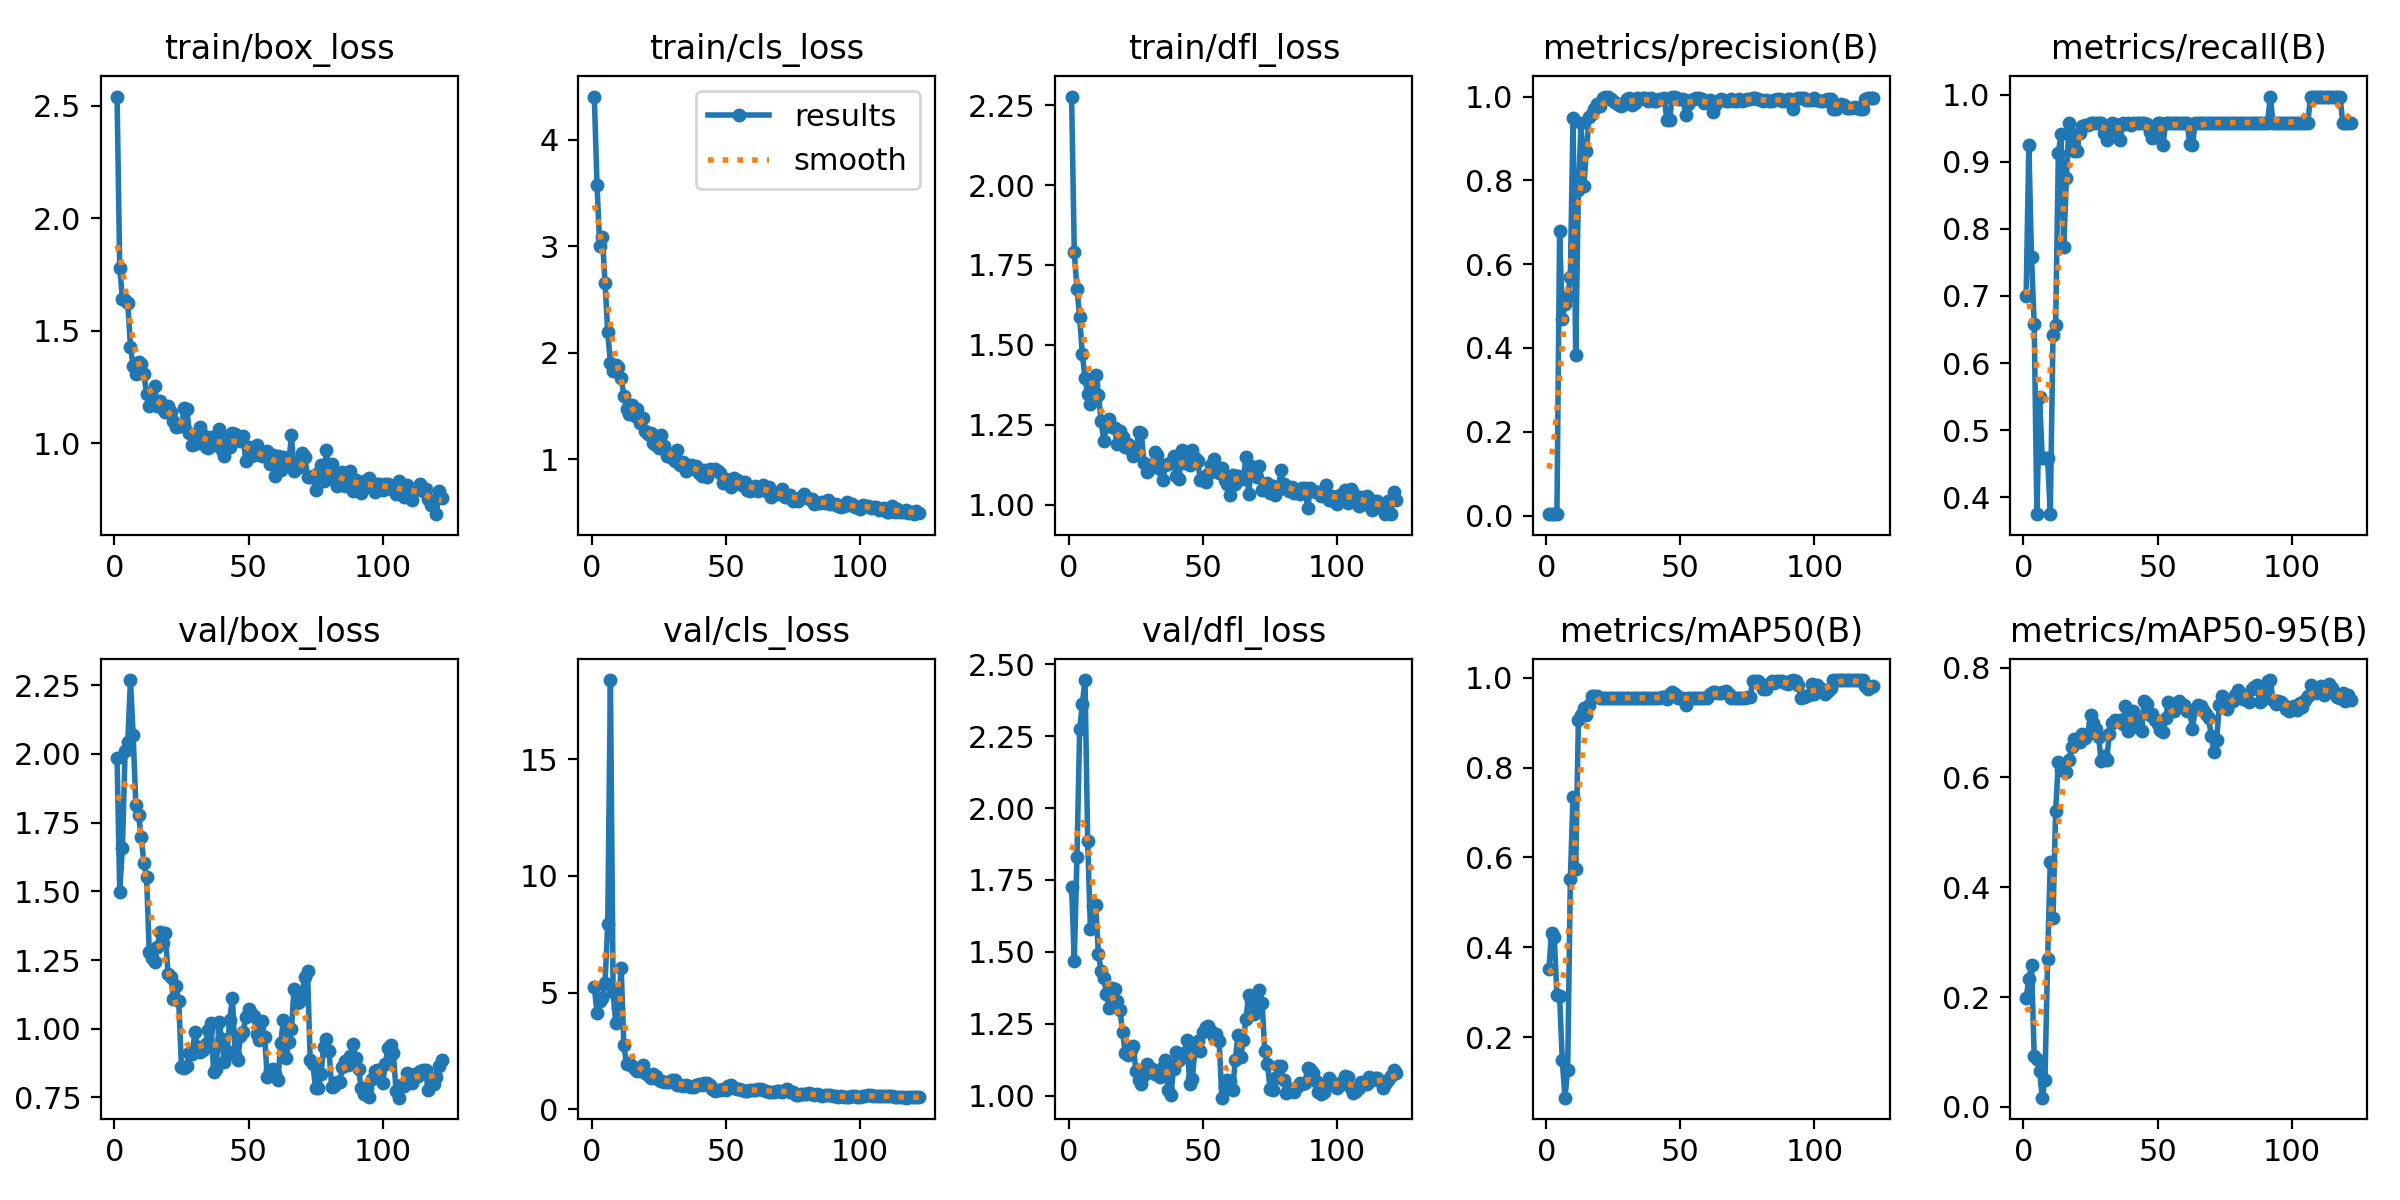

Values plotted in this chart, from the file beside it:
epoch, time, train/box_loss, train/cls_loss, train/dfl_loss, metrics/precision(B), metrics/recall(B), metrics/mAP50(B), metrics/mAP50-95(B), val/box_loss, val/cls_loss, val/dfl_loss, lr/pg0, lr/pg1, lr/pg2
1, 7.014, 2.542, 4.407, 2.277, 0.0033, 0.7, 0.3514, 0.1993, 1.986, 5.249, 1.724, 0.0005001, 0.0005001, 0.0005001
2, 13.27, 1.781, 3.578, 1.79, 0.00461, 0.925, 0.4326, 0.2321, 1.499, 4.109, 1.47, 0.001051, 0.001051, 0.001051
3, 15.94, 1.642, 3.006, 1.676, 0.00372, 0.7583, 0.4219, 0.2585, 1.658, 4.641, 1.831, 0.001595, 0.001595, 0.001595
4, 18.61, 1.638, 3.09, 1.588, 0.00324, 0.6583, 0.2938, 0.0923, 2.009, 4.783, 2.273, 0.001642, 0.001642, 0.001642
5, 21.15, 1.622, 2.656, 1.471, 0.6784, 0.375, 0.2908, 0.08683, 2.042, 5.427, 2.361, 0.001634, 0.001634, 0.001634
6, 25.01, 1.429, 2.194, 1.397, 0.4694, 0.55, 0.1482, 0.06626, 2.268, 7.925, 2.445, 0.001626, 0.001626, 0.001626
7, 27.89, 1.341, 1.904, 1.347, 0.5041, 0.4583, 0.06517, 0.01685, 2.068, 18.4, 1.884, 0.001617, 0.001617, 0.001617
8, 30.41, 1.308, 1.831, 1.315, 0.5233, 0.4583, 0.1268, 0.04813, 1.812, 5.003, 1.58, 0.001609, 0.001609, 0.001609
9, 33, 1.36, 1.889, 1.375, 0.5687, 0.4583, 0.5523, 0.2688, 1.778, 3.672, 1.661, 0.001601, 0.001601, 0.001601
10, 35.66, 1.354, 1.867, 1.406, 0.9492, 0.375, 0.7353, 0.4468, 1.698, 4.347, 1.662, 0.001593, 0.001593, 0.001593
11, 38.26, 1.305, 1.763, 1.343, 0.3833, 0.6419, 0.5747, 0.3446, 1.602, 6.041, 1.491, 0.001584, 0.001584, 0.001584
12, 40.87, 1.22, 1.598, 1.26, 0.7779, 0.657, 0.906, 0.5393, 1.554, 2.75, 1.435, 0.001576, 0.001576, 0.001576
13, 43.45, 1.167, 1.471, 1.2, 0.9364, 0.9126, 0.9182, 0.6283, 1.281, 1.933, 1.409, 0.001568, 0.001568, 0.001568
14, 46.42, 1.198, 1.429, 1.245, 0.7854, 0.9418, 0.932, 0.6135, 1.257, 1.98, 1.355, 0.00156, 0.00156, 0.00156
15, 49.1, 1.254, 1.512, 1.269, 0.871, 0.7728, 0.9165, 0.6241, 1.244, 1.859, 1.306, 0.001551, 0.001551, 0.001551
16, 51.71, 1.166, 1.409, 1.244, 0.9516, 0.875, 0.9391, 0.6099, 1.297, 1.717, 1.376, 0.001543, 0.001543, 0.001543
17, 54.38, 1.186, 1.47, 1.24, 0.9592, 0.9583, 0.9584, 0.6318, 1.351, 1.647, 1.37, 0.001535, 0.001535, 0.001535
18, 57.04, 1.15, 1.337, 1.188, 0.9714, 0.9407, 0.9586, 0.6562, 1.31, 1.721, 1.33, 0.001527, 0.001527, 0.001527
19, 59.7, 1.139, 1.384, 1.23, 0.982, 0.9167, 0.9588, 0.6707, 1.349, 1.884, 1.3, 0.001518, 0.001518, 0.001518
20, 63.11, 1.163, 1.269, 1.21, 0.9774, 0.9167, 0.9543, 0.6639, 1.2, 1.557, 1.222, 0.00151, 0.00151, 0.00151
21, 65.91, 1.138, 1.233, 1.179, 0.9958, 0.9424, 0.9556, 0.6645, 1.189, 1.474, 1.148, 0.001502, 0.001502, 0.001502
22, 68.65, 1.097, 1.251, 1.19, 1, 0.9539, 0.9556, 0.6799, 1.11, 1.341, 1.143, 0.001494, 0.001494, 0.001494
23, 71.45, 1.072, 1.153, 1.172, 1, 0.9548, 0.955, 0.6718, 1.155, 1.49, 1.158, 0.001485, 0.001485, 0.001485
24, 74.14, 1.074, 1.138, 1.152, 0.994, 0.9542, 0.9553, 0.6801, 1.101, 1.427, 1.175, 0.001477, 0.001477, 0.001477
25, 76.61, 1.075, 1.111, 1.176, 0.9901, 0.9583, 0.9553, 0.7142, 0.8616, 1.252, 1.085, 0.001469, 0.001469, 0.001469
26, 78.94, 1.156, 1.228, 1.226, 0.9851, 0.9583, 0.9553, 0.6998, 0.8571, 1.221, 1.055, 0.001461, 0.001461, 0.001461
27, 81.33, 1.149, 1.124, 1.224, 0.9805, 0.9583, 0.9553, 0.689, 0.8658, 1.17, 1.042, 0.001452, 0.001452, 0.001452
28, 84.87, 1.043, 1.032, 1.13, 0.9785, 0.9583, 0.9555, 0.673, 0.9126, 1.176, 1.073, 0.001444, 0.001444, 0.001444
29, 87.95, 0.9919, 1.033, 1.102, 0.9828, 0.9583, 0.9557, 0.6306, 0.9079, 1.158, 1.11, 0.001436, 0.001436, 0.001436
30, 90.73, 0.9952, 1.008, 1.112, 0.9949, 0.9426, 0.955, 0.6396, 0.9865, 1.267, 1.101, 0.001428, 0.001428, 0.001428
31, 93.43, 1.043, 0.9881, 1.124, 0.9957, 0.9319, 0.955, 0.6318, 0.9352, 1.228, 1.093, 0.001419, 0.001419, 0.001419
32, 96.75, 1.072, 1.087, 1.164, 0.98, 0.9449, 0.9556, 0.6784, 0.9153, 1.034, 1.078, 0.001411, 0.001411, 0.001411
33, 99.31, 1.035, 0.9443, 1.154, 0.9851, 0.958, 0.9558, 0.6996, 0.923, 1.048, 1.083, 0.001403, 0.001403, 0.001403
34, 102.1, 0.9846, 0.9727, 1.112, 0.9968, 0.9558, 0.9554, 0.705, 0.9461, 1.012, 1.065, 0.001395, 0.001395, 0.001395
35, 104.6, 0.9791, 0.8921, 1.077, 0.9946, 0.947, 0.9553, 0.7028, 0.9947, 1.031, 1.101, 0.001386, 0.001386, 0.001386
36, 107.2, 1.029, 0.9379, 1.125, 0.996, 0.9326, 0.955, 0.7053, 1.022, 1.001, 1.126, 0.001378, 0.001378, 0.001378
37, 109.7, 0.9897, 0.9485, 1.128, 0.9973, 0.9583, 0.9557, 0.6969, 0.8418, 0.9401, 1.02, 0.00137, 0.00137, 0.00137
38, 112.3, 1.026, 0.908, 1.132, 0.9882, 0.9561, 0.9552, 0.7302, 0.8534, 0.9305, 1.003, 0.001362, 0.001362, 0.001362
39, 114.9, 1.062, 0.9377, 1.153, 0.9968, 0.9571, 0.9553, 0.6837, 1.025, 1.024, 1.095, 0.001353, 0.001353, 0.001353
40, 117.5, 0.9682, 0.8718, 1.089, 0.9894, 0.9554, 0.9552, 0.7049, 0.9634, 1.086, 1.152, 0.001345, 0.001345, 0.001345
41, 120, 0.9415, 0.8396, 1.079, 0.989, 0.957, 0.955, 0.721, 0.878, 1.053, 1.126, 0.001337, 0.001337, 0.001337
42, 122.7, 1.016, 0.9038, 1.172, 0.995, 0.9583, 0.9552, 0.7056, 0.9175, 1.122, 1.134, 0.001329, 0.001329, 0.001329
43, 125.3, 0.9845, 0.831, 1.129, 0.9944, 0.9583, 0.9562, 0.6909, 1.033, 1.134, 1.148, 0.00132, 0.00132, 0.00132
44, 127.9, 1.044, 0.9049, 1.147, 0.9969, 0.9581, 0.9566, 0.6848, 1.113, 1.022, 1.193, 0.001312, 0.001312, 0.001312
45, 130.3, 1.042, 0.8962, 1.123, 0.9438, 0.9583, 0.9533, 0.7389, 0.9055, 0.8767, 1.041, 0.001304, 0.001304, 0.001304
46, 132.9, 1.02, 0.9048, 1.172, 0.9442, 0.9566, 0.9634, 0.7342, 0.8864, 0.7771, 1.06, 0.001296, 0.001296, 0.001296
47, 135.6, 1.011, 0.8883, 1.146, 1, 0.9441, 0.9687, 0.7129, 0.9719, 0.825, 1.163, 0.001287, 0.001287, 0.001287
48, 138.1, 1.031, 0.8728, 1.136, 1, 0.9351, 0.9631, 0.7165, 0.9899, 0.8092, 1.189, 0.001279, 0.001279, 0.001279
49, 140.7, 0.9192, 0.7773, 1.076, 0.9945, 0.9372, 0.9554, 0.7041, 1.043, 0.8417, 1.156, 0.001271, 0.001271, 0.001271
50, 143.2, 0.9813, 0.8142, 1.088, 0.9949, 0.9583, 0.9552, 0.6972, 1.072, 0.8398, 1.222, 0.001263, 0.001263, 0.001263
51, 145.8, 0.9409, 0.7699, 1.069, 0.9938, 0.9583, 0.9553, 0.6867, 1.058, 0.9699, 1.241, 0.001254, 0.001254, 0.001254
52, 148.2, 0.9458, 0.7424, 1.094, 0.9559, 0.925, 0.9403, 0.6823, 1.047, 1.015, 1.244, 0.001246, 0.001246, 0.001246
53, 151, 0.9936, 0.821, 1.123, 0.9828, 0.9583, 0.955, 0.708, 0.9817, 0.898, 1.227, 0.001238, 0.001238, 0.001238
54, 153.5, 0.9571, 0.8093, 1.143, 0.9908, 0.9583, 0.9553, 0.7381, 0.9605, 0.8489, 1.204, 0.00123, 0.00123, 0.00123
55, 156.2, 0.9422, 0.7937, 1.106, 0.9937, 0.9572, 0.9554, 0.7261, 1.029, 0.8643, 1.216, 0.001221, 0.001221, 0.001221
56, 158.6, 0.9514, 0.7595, 1.097, 0.9957, 0.9575, 0.9552, 0.7211, 0.9716, 0.809, 1.189, 0.001213, 0.001213, 0.001213
57, 161.2, 0.9634, 0.7898, 1.113, 0.9961, 0.9583, 0.9552, 0.7319, 0.8238, 0.7882, 0.9938, 0.001205, 0.001205, 0.001205
58, 163.7, 0.905, 0.709, 1.076, 0.994, 0.9583, 0.9552, 0.7386, 0.8502, 0.7933, 1.031, 0.001197, 0.001197, 0.001197
59, 166.3, 0.9469, 0.7067, 1.063, 0.9851, 0.9583, 0.955, 0.7302, 0.8535, 0.8265, 1.056, 0.001188, 0.001188, 0.001188
60, 168.8, 0.8534, 0.7162, 1.03, 0.9862, 0.9583, 0.955, 0.7322, 0.837, 0.814, 1.051, 0.00118, 0.00118, 0.00118
... 62 more rows
